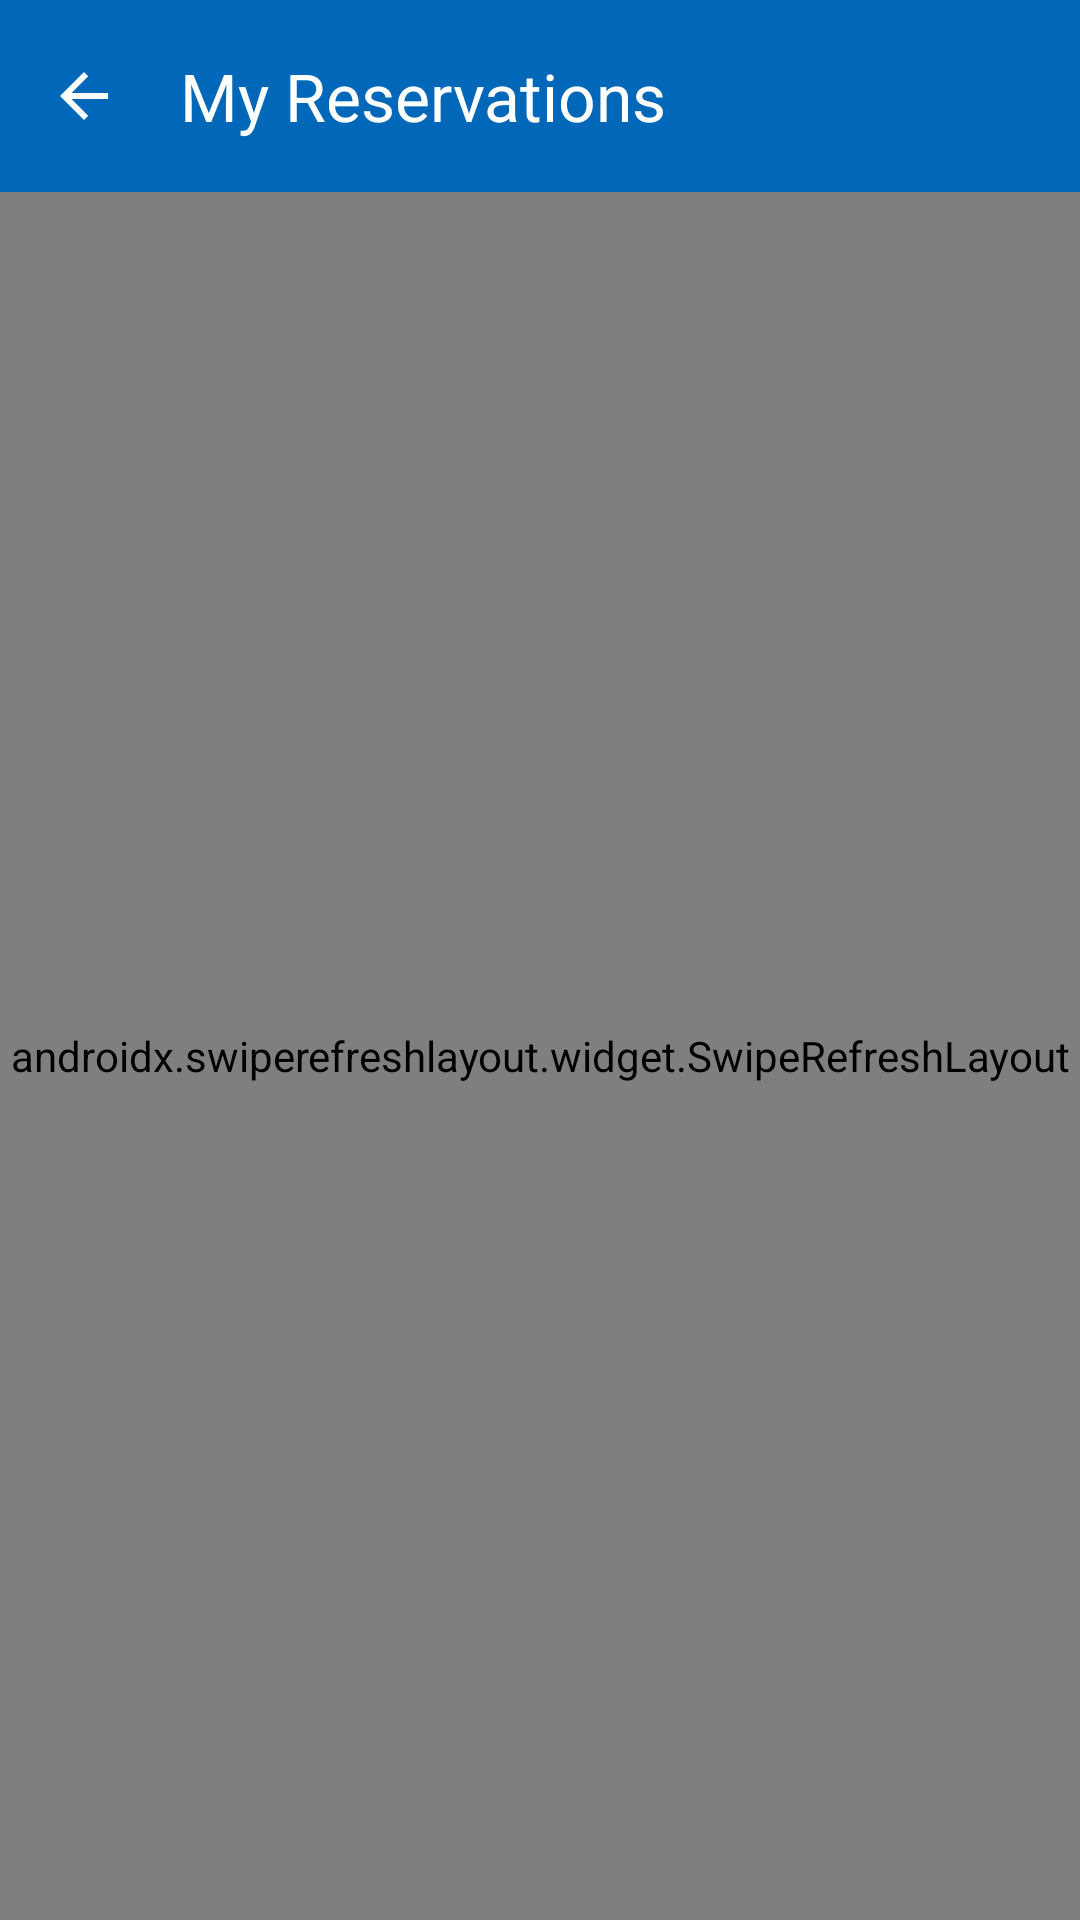

Reconstruct the res/layout file that produces this screen, plus the resources it refers to.
<!-- AndroidManifest.xml: activity theme Theme.SmartSolar.Dashboard -->
<!-- res/layout/activity_bookings.xml -->
<?xml version="1.0" encoding="utf-8"?>
<LinearLayout xmlns:android="http://schemas.android.com/apk/res/android"
    xmlns:app="http://schemas.android.com/apk/res-auto"
    android:layout_width="match_parent"
    android:layout_height="match_parent"
    android:background="@color/sg_primary_soft"
    android:orientation="vertical">

    
    <com.google.android.material.appbar.MaterialToolbar
        android:id="@+id/toolbar"
        android:layout_width="match_parent"
        android:layout_height="?attr/actionBarSize"
        android:background="@color/sg_primary"
        app:navigationIcon="@drawable/ic_arrow_back"
        app:navigationIconTint="@color/sg_white"
        app:title="@string/bookings_title"
        app:titleTextColor="@color/sg_white" />

    
    <ProgressBar
        android:id="@+id/progressBar"
        style="?android:attr/progressBarStyleHorizontal"
        android:layout_width="match_parent"
        android:layout_height="wrap_content"
        android:indeterminate="true"
        android:indeterminateTint="@color/sg_primary"
        android:visibility="gone" />

    <androidx.swiperefreshlayout.widget.SwipeRefreshLayout
        android:id="@+id/swipeRefresh"
        android:layout_width="match_parent"
        android:layout_height="match_parent">

        <LinearLayout
            android:layout_width="match_parent"
            android:layout_height="match_parent"
            android:background="@color/sg_primary_soft"
            android:orientation="vertical"
            android:paddingStart="@dimen/sg_space_4"
            android:paddingTop="@dimen/sg_space_4"
            android:paddingEnd="@dimen/sg_space_4">

            
            <com.google.android.material.card.MaterialCardView
                android:id="@+id/cardOfflineBanner"
                android:layout_width="match_parent"
                android:layout_height="wrap_content"
                android:layout_marginBottom="@dimen/sg_space_3"
                android:visibility="gone"
                app:cardBackgroundColor="@color/sg_warning_soft"
                app:cardCornerRadius="@dimen/sg_radius_md"
                app:cardElevation="0dp">

                <TextView
                    android:layout_width="match_parent"
                    android:layout_height="wrap_content"
                    android:padding="@dimen/sg_space_3"
                    android:text="@string/offline_banner_text"
                    android:textAlignment="center"
                    android:textColor="@color/sg_warning_text"
                    android:textSize="13sp" />
            </com.google.android.material.card.MaterialCardView>

            
            <com.google.android.material.textfield.TextInputLayout
                android:id="@+id/tlSearch"
                style="@style/Widget.MaterialComponents.TextInputLayout.OutlinedBox"
                android:layout_width="match_parent"
                android:layout_height="wrap_content"
                android:layout_marginBottom="@dimen/sg_space_3"
                app:boxBackgroundColor="@color/sg_surface"
                app:boxCornerRadiusBottomEnd="@dimen/sg_radius_lg"
                app:boxCornerRadiusBottomStart="@dimen/sg_radius_lg"
                app:boxCornerRadiusTopEnd="@dimen/sg_radius_lg"
                app:boxCornerRadiusTopStart="@dimen/sg_radius_lg"
                app:boxStrokeColor="@color/sg_border"
                app:endIconMode="clear_text"
                app:hintEnabled="false"
                app:startIconDrawable="@drawable/ic_search"
                app:startIconTint="@color/sg_text_secondary">

                <com.google.android.material.textfield.TextInputEditText
                    android:id="@+id/etSearch"
                    android:layout_width="match_parent"
                    android:layout_height="48dp"
                    android:hint="@string/bookings_search_hint"
                    android:imeOptions="actionSearch"
                    android:inputType="text"
                    android:paddingTop="0dp"
                    android:paddingBottom="0dp"
                    android:textColor="@color/sg_text"
                    android:textColorHint="@color/sg_text_disabled"
                    android:textSize="14sp" />

            </com.google.android.material.textfield.TextInputLayout>

            
            <HorizontalScrollView
                android:layout_width="match_parent"
                android:layout_height="wrap_content"
                android:layout_marginBottom="@dimen/sg_space_3"
                android:scrollbars="none">

                <com.google.android.material.chip.ChipGroup
                    android:id="@+id/chipGroupFilter"
                    android:layout_width="wrap_content"
                    android:layout_height="wrap_content"
                    app:selectionRequired="true"
                    app:singleLine="true"
                    app:singleSelection="true">

                    <com.google.android.material.chip.Chip
                        android:id="@+id/chipFilterAll"
                        style="@style/Widget.MaterialComponents.Chip.Choice"
                        android:layout_width="wrap_content"
                        android:layout_height="wrap_content"
                        android:checked="true"
                        android:text="@string/bookings_filter_all"
                        android:textColor="@color/sg_text"
                        app:chipBackgroundColor="@color/sg_surface"
                        app:chipStrokeColor="@color/sg_border"
                        app:chipStrokeWidth="1dp" />

                    <com.google.android.material.chip.Chip
                        android:id="@+id/chipFilterPending"
                        style="@style/Widget.MaterialComponents.Chip.Choice"
                        android:layout_width="wrap_content"
                        android:layout_height="wrap_content"
                        android:text="@string/bookings_filter_pending"
                        android:textColor="@color/sg_text"
                        app:chipBackgroundColor="@color/sg_surface"
                        app:chipStrokeColor="@color/sg_border"
                        app:chipStrokeWidth="1dp" />

                    <com.google.android.material.chip.Chip
                        android:id="@+id/chipFilterApproved"
                        style="@style/Widget.MaterialComponents.Chip.Choice"
                        android:layout_width="wrap_content"
                        android:layout_height="wrap_content"
                        android:text="@string/bookings_filter_approved"
                        android:textColor="@color/sg_text"
                        app:chipBackgroundColor="@color/sg_surface"
                        app:chipStrokeColor="@color/sg_border"
                        app:chipStrokeWidth="1dp" />

                    <com.google.android.material.chip.Chip
                        android:id="@+id/chipFilterCompleted"
                        style="@style/Widget.MaterialComponents.Chip.Choice"
                        android:layout_width="wrap_content"
                        android:layout_height="wrap_content"
                        android:text="@string/bookings_filter_completed"
                        android:textColor="@color/sg_text"
                        app:chipBackgroundColor="@color/sg_surface"
                        app:chipStrokeColor="@color/sg_border"
                        app:chipStrokeWidth="1dp" />

                    <com.google.android.material.chip.Chip
                        android:id="@+id/chipFilterCancelled"
                        style="@style/Widget.MaterialComponents.Chip.Choice"
                        android:layout_width="wrap_content"
                        android:layout_height="wrap_content"
                        android:text="@string/bookings_filter_cancelled"
                        android:textColor="@color/sg_text"
                        app:chipBackgroundColor="@color/sg_surface"
                        app:chipStrokeColor="@color/sg_border"
                        app:chipStrokeWidth="1dp" />

                </com.google.android.material.chip.ChipGroup>

            </HorizontalScrollView>

            
            <LinearLayout
                android:id="@+id/layoutEmpty"
                android:layout_width="match_parent"
                android:layout_height="wrap_content"
                android:gravity="center"
                android:orientation="vertical"
                android:padding="@dimen/sg_space_8"
                android:visibility="gone">

                <TextView
                    android:layout_width="wrap_content"
                    android:layout_height="wrap_content"
                    android:text="@string/bookings_empty_title"
                    android:textColor="@color/sg_text"
                    android:textSize="18sp"
                    android:textStyle="bold" />

                <TextView
                    android:layout_width="wrap_content"
                    android:layout_height="wrap_content"
                    android:layout_marginTop="@dimen/sg_space_2"
                    android:text="@string/bookings_empty_subtitle"
                    android:textAlignment="center"
                    android:textColor="@color/sg_text_muted"
                    android:textSize="14sp" />

            </LinearLayout>

            
            <androidx.recyclerview.widget.RecyclerView
                android:id="@+id/rvBookings"
                android:layout_width="match_parent"
                android:layout_height="match_parent"
                android:clipToPadding="false"
                android:paddingBottom="@dimen/sg_space_6" />

        </LinearLayout>

    </androidx.swiperefreshlayout.widget.SwipeRefreshLayout>

</LinearLayout>
<!-- resources referenced by this layout -->
<resources>
  <color name="sg_border">#E2E8F0</color>
  <color name="sg_primary">#0067B9</color>
  <color name="sg_primary_soft">#E8F4FC</color>
  <color name="sg_surface">#FFFFFF</color>
  <color name="sg_text">#0F172A</color>
  <color name="sg_text_disabled">#94A3B8</color>
  <color name="sg_text_muted">#64748B</color>
  <color name="sg_text_secondary">#475569</color>
  <color name="sg_warning_soft">#FEF3C7</color>
  <color name="sg_warning_text">#92400E</color>
  <color name="sg_white">#FFFFFF</color>
  <dimen name="sg_radius_lg">12dp</dimen>
  <dimen name="sg_radius_md">8dp</dimen>
  <dimen name="sg_space_2">8dp</dimen>
  <dimen name="sg_space_3">12dp</dimen>
  <dimen name="sg_space_4">16dp</dimen>
  <dimen name="sg_space_6">24dp</dimen>
  <dimen name="sg_space_8">32dp</dimen>
  <!-- drawable ic_arrow_back (drawable) -->
  <?xml version="1.0" encoding="utf-8"?>
  <vector xmlns:android="http://schemas.android.com/apk/res/android"
      android:width="24dp"
      android:height="24dp"
      android:viewportWidth="24"
      android:viewportHeight="24"
      android:autoMirrored="true"
      android:tint="?attr/colorOnPrimary">
      <path
          android:fillColor="@android:color/white"
          android:pathData="M20,11H7.83l5.59,-5.59L12,4l-8,8 8,8 1.41,-1.41L7.83,13H20v-2z" />
  </vector>
  <!-- drawable ic_search (drawable) -->
  <vector xmlns:android="http://schemas.android.com/apk/res/android"
      android:width="24dp"
      android:height="24dp"
      android:viewportWidth="24"
      android:viewportHeight="24">
    <path
        android:fillColor="@color/sg_text_secondary"
        android:pathData="M15.5,14h-0.79l-0.28,-0.27C15.41,12.59 16,11.11 16,9.5 16,5.91 13.09,3 9.5,3S3,5.91 3,9.5 5.91,16 9.5,16c1.61,0 3.09,-0.59 4.23,-1.57l0.27,0.28v0.79l5,4.99L20.49,19l-4.99,-5zM9.5,14C7.01,14 5,11.99 5,9.5S7.01,5 9.5,5 14,7.01 14,9.5 11.99,14 9.5,14z"/>
  </vector>
  <string name="bookings_empty_subtitle">No reservations match your current filter or search criteria.</string>
  <string name="bookings_empty_title">No bookings found</string>
  <string name="bookings_filter_all">All</string>
  <string name="bookings_filter_approved">Approved</string>
  <string name="bookings_filter_cancelled">Cancelled</string>
  <string name="bookings_filter_completed">Completed</string>
  <string name="bookings_filter_pending">Pending</string>
  <string name="bookings_search_hint">Search reservation ID or node name…</string>
  <string name="bookings_title">My Reservations</string>
  <string name="offline_banner_text">Offline — showing last synced data.</string>
  <style name="Theme.SmartSolar.Dashboard" parent="Theme.SmartSolar">
          <item name="android:statusBarColor">@color/sg_primary</item>
          <item name="android:windowLightStatusBar">false</item>
      </style>
  <color name="sg_primary_hover">#004A86</color>
  <color name="sg_text_on_primary">#FFFFFF</color>
  <color name="sg_secondary">#43B02A</color>
  <color name="sg_danger">#DC2626</color>
  <color name="sg_bg">#F8FAFC</color>
</resources>
